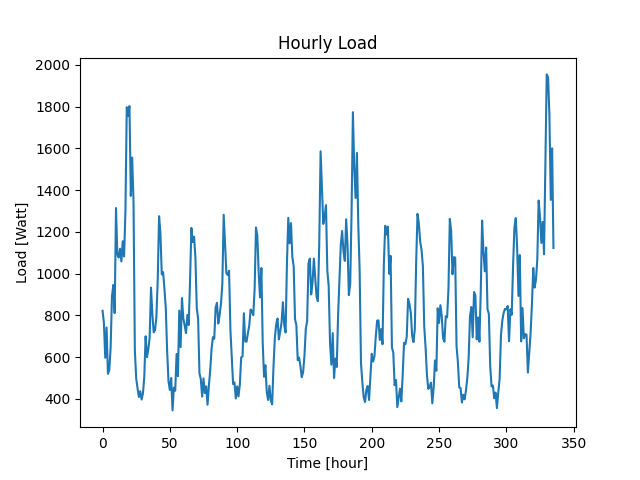

Data behind this chart, as committed beside it:
Time (Hour), Load (W)
0, 822
1, 766
2, 597
3, 742
4, 520
5, 538
6, 644
7, 891
8, 946
9, 811
10, 1314
11, 1092
12, 1077
13, 1119
14, 1058
15, 1155
16, 1082
17, 1299
18, 1797
19, 1756
20, 1802
21, 1372
22, 1556
23, 1349
24, 633
25, 498
26, 451
27, 409
28, 437
29, 397
30, 425
31, 505
32, 700
33, 600
34, 637
35, 694
36, 933
37, 806
38, 719
39, 729
40, 792
41, 971
42, 1275
43, 1194
44, 996
45, 1007
46, 925
47, 833
48, 628
49, 484
50, 443
51, 500
52, 345
53, 454
54, 439
55, 615
56, 509
57, 823
58, 648
59, 883
... 276 more rows
